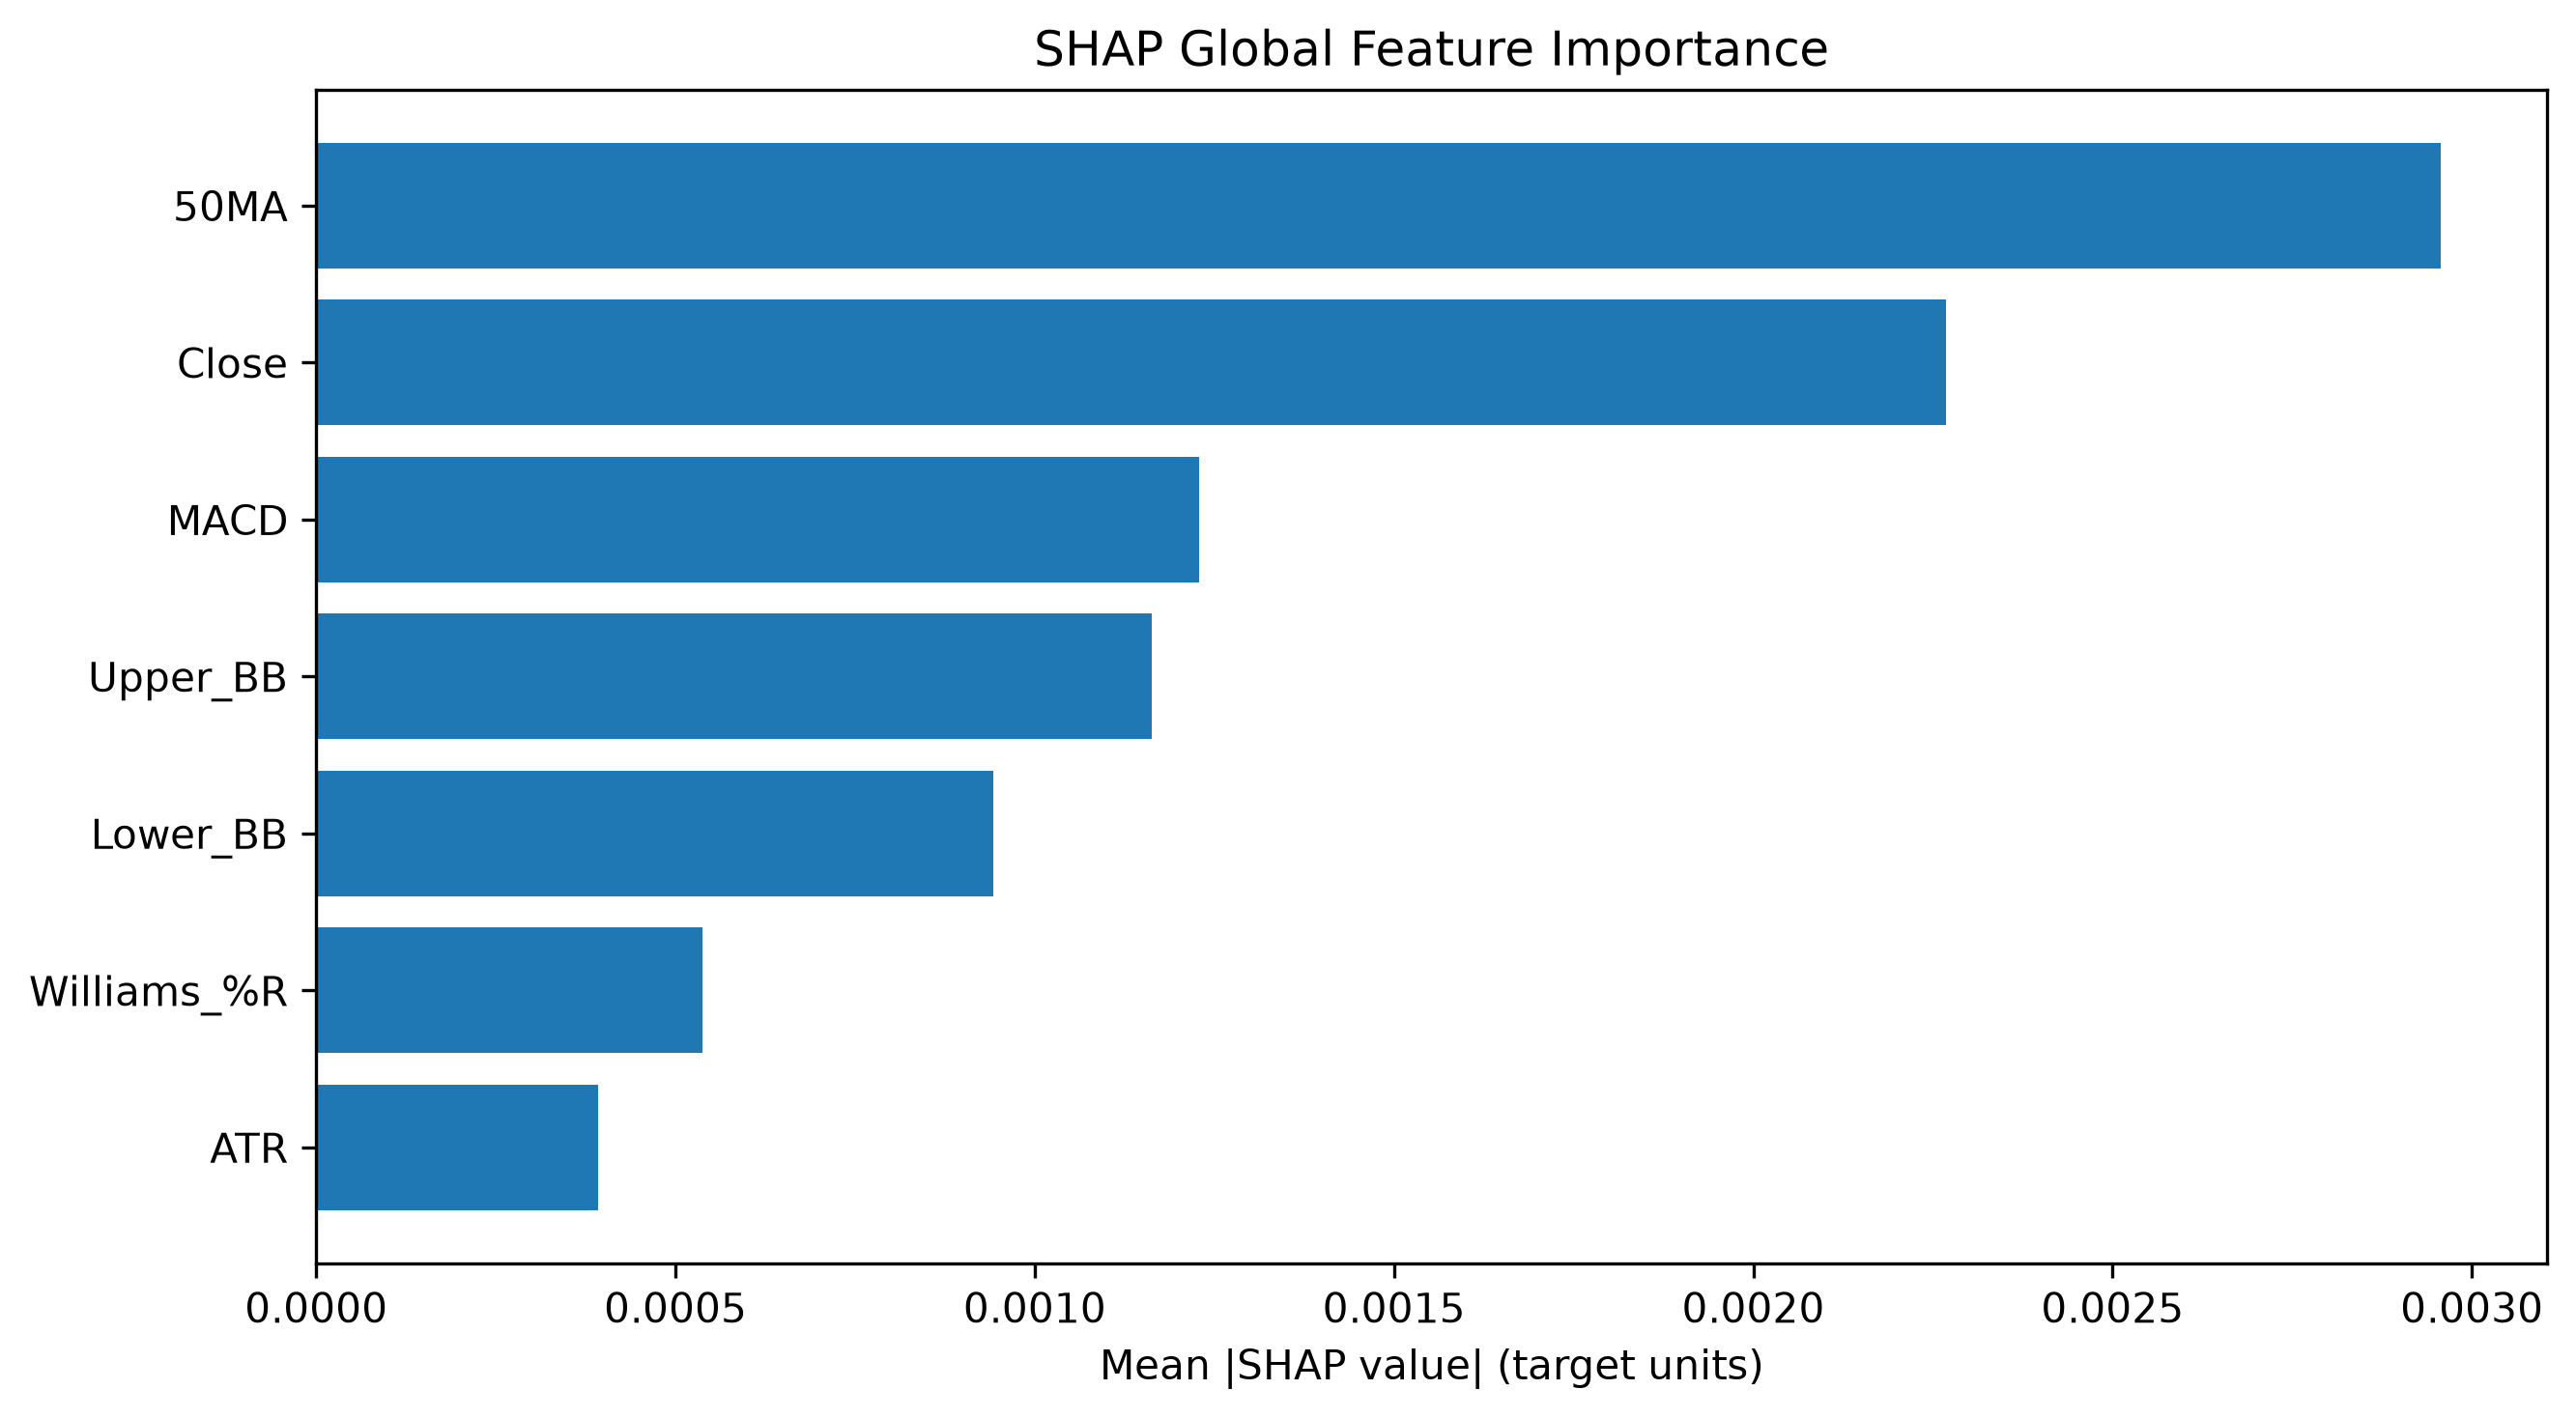

The data file committed next to this chart (first rows):
Feature, SHAP MeanAbs, SHAP Rank
50MA, 0.002957, 1
Close, 0.002268, 2
MACD, 0.001229, 3
Upper_BB, 0.001163, 4
Lower_BB, 0.000942, 5
Williams_%R, 0.000538, 6
ATR, 0.0003924, 7
